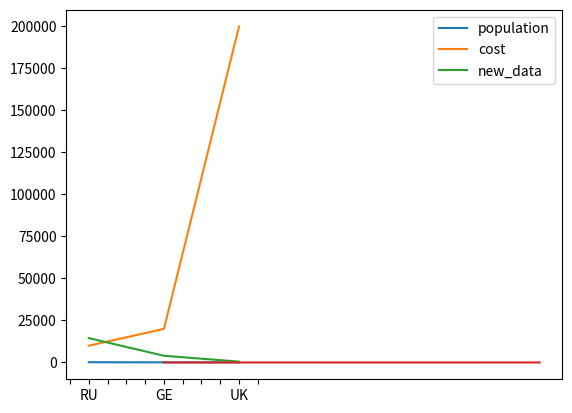
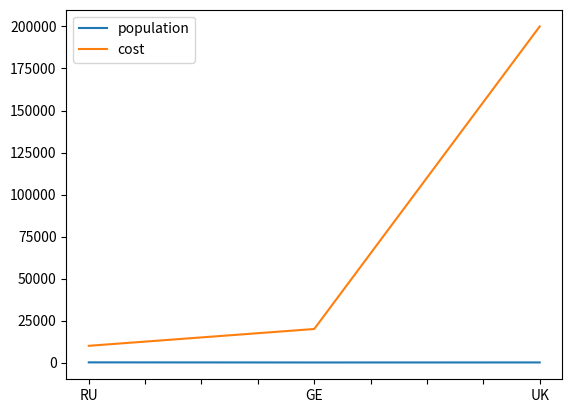
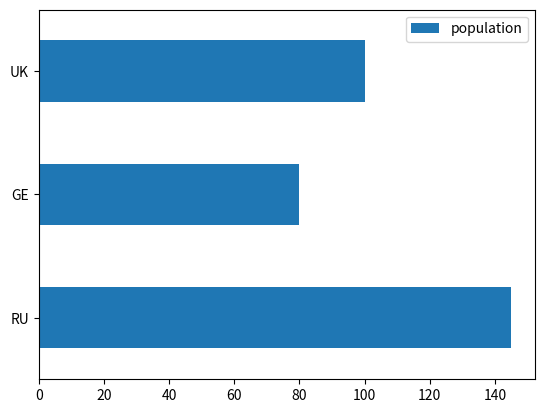

Write Python code to recreate these figures, in order.
"""Лабораторная работа № 9. Обработка данных в Pandas, визуализация данных. """

import pandas as pd
import numpy as np
import matplotlib.pyplot as plt

"""Цель лабораторной работы - изучить основы работы с библиотеками Pandas для работы с данными. """

"""Задачи лабораторной работы:
1.Освоить принципы создания объекта Series библиотеки Pandas и основные его методы.
2.Освоить принципы создания объекта DataFrame библиотеки Pandas и основные его методы.
Научиться визуализировать данные с помощью встроенных функций библиотеки Pandas."""

"""Ход работы:"""

"""Библиотека Pandas служит для работы с данными на языке Python и осуществлять манипуляции над ними.
Основными структурными данными этой библиотеки являются Series (последовательности) и DataFrame (Табличные данные).
Без представления об этих структурных данных (классах) невозможно эффективно работать с данной библиотекой.
1.Структура Series - это объект, представляющий собой одномерный массив (как Python список, например).
Основным отличием является наличие ассоциированных меток, т.н. индексов, вдоль каждого элемента из списка.
Такая особенность превращает его в ассоциативный массив или словарь в Python."""

"""1.1. Для работы с библиотекой Pandas необходимо ее импортировать в код. """

"""1.2. Создание последовательности Series производиться методом Series() класса pandas.
Создадим последовательность чисел 1, 2, 3, 4, 8, 10 и выведем ее на экран. """

my_series = pd.Series([1,2,3,4,8,10])
print(my_series.values)


"""1.3. Доступ к элементам этой последовательности можно получить через индексы этой последовательности.
Название индексов хранятся в атрибутах класса этой последовательности.  Значение элементов называют value, а название нумерации элемента index.
Выведем значение индексов созданной последовательности с помощью кода: """

print(list(my_series.index))

"""1.4. Вызовем значение элемента 4 используя индекс. """

print(my_series[4])

"""1.5. Важной опцией задавать любые названия индексам, что невозможно делать в типе данных список. Переназовем индексы созданной последовательности чисел """

my_series2 = pd.Series([5, 6, 7, 8, 9, 10], index=['a', 'b', 'c', 'd', 'e', 'f'])

print(list(my_series2.index))
print(my_series2['f'])

"""1.7. При работе с данными, часто возникает необходимость выводить или получать доступ к нескольким элементам данным. """

print(my_series2[['a', 'b', 'f']])

"""Также можно изменять данные массива:"""

my_series2[['a', 'b', 'f']] = 0
print(my_series2[['a', 'b', 'f']])

"""Вывод данных может осуществляться не только по значениям индекса,
но и по логическим выражениям, например, чтобы вывести значения последовательности больше определенного значения"""

print(my_series2[my_series2 > 0])

"""Проверка наличия индекса или элемента в последовательности можно проверить с помощью оператора in следующим образом """

print('d' in my_series2)

"""1.8. Дополнительным отличием последовательности Pandas от списка и словаря Python - это возможность присваивать имена
столбцам индексов и значений. Их значения хранится в атрибуте name. Вызовем текущие название столбцов индексов и значений и затем переназначим им имена"""

print(my_series2.name)
print(my_series2.index.name)
my_series2.name = 'My index'
my_series2.index.name = 'My values'
print(my_series2)

"""1.9. Индексация Python списков ведется с нулевого значения. Это можно изменить в последовательностях Pandas.
Единственное нужно помнить, что количество имен для переназначения должно совпадать с количеством элементов (индексов)."""

my_series2.index = [1,2,3,4,5,6]
print(my_series2)

"""2.Структура данных DataFrame лучше всего отображает табличные данные. Любая таблица имеет строки и столбцами.
В роли столбцов выступают последовательности типа данных Series.

2.1. Создать тип данных DataFramaes можно из объекта словарь с помощью метода класса DataFrmae().
Создать таблицу стран с самыми популярными марками автомобилей их стоимостью и популяцией людей."""

df = pd.DataFrame({'country':['Russia', 'Germany,', 'England'], 'population':[145, 80, 100], 'car': ['Lada', 'BMW', 'AM'], 'cost': [10000, 20000, 200000]})

"""Выведем построенную таблицу данных и убедимся, что столбец имеет тип последовательность. """

print(df)
print(df['car'])

"""2.2. Объект DataFrame имеет 2 индекса: по строкам и по столбцам. Если индекс по строкам явно не задан
(например, колонка по которой нужно их строить), то pandas задаёт целочисленный индекс RangeIndex от 0 до N-1, где N это количество строк в таблице."""

print(df.index)

"""2.3. Название индексов можно изменить в любой момент точно также как в случае с типом данных Series: """

df.index = ['RU', 'GE', 'UK']
print(df.index)

"""2.4. Доступ к строкам по индексу возможен несколькими способами:

●loc - используется для доступа по строковой метке
●iloc - используется для доступа по числовому значению (начиная от 0)"""

print(df.loc['RU'])
print(df.iloc[1])

"""Также можно делать выборку по индексам b фильтровать с помощью логических выражений: """

print(df.loc[['GE', 'RU'], 'population'])
print(df[df.population > 10][['country']])

"""2.5. В структуру данных DataFrame можно добавить дополнительный столбец с помощью присваивания какого-либо значения к этой таблице с новым ключом. """


df['new_data'] = df['population'] / df['cost'] * 1000000
print(df['new_data'])

"""2.6. Также этот столбец можно удалить с помощью метода drop()"""

print(df.drop(['new_data'], axis='columns'))

"""3.Представление данных в табличном виде удобно для хранения и манипуляции, но представление этих данных нагляднее
с помощью визуальных инструментов, например графиков. Для этих целей в библиотеке встроены инструменты представления данных с помощью одномерного графика."""

"""3.1. Построим одномерный график наших данных:"""

df.plot()
my_series2.plot()

"""3.2. Можно задать конкретно что хотим строить по оси y и x для этого в функции plot() задаем аргументы x и y в виде листа названий столбцов."""

df.plot(y=['population','cost'])
plt.show()

"""3.3. Часто пользователю не требуется строить просто линейный график, а например, гистограмму или круговую диаграмму.
Это можно осуществить если поменять значение аргумента kind метода plot на значения

●bar для вертикальной гистограммы;
●barh для горизонтальной гистограммы;
●box для графиков с боксами;
●hexbin для шестнадцатеричных графиков;
●hist для гистограмм;
●line для линейных графиков;
●pie для круговых графиков;
●scatter для графиков рассеяния."""

"""Построить любой тип графика из перечисленных выше. """

df.plot(y='population', kind='barh')
plt.show()

"""Самостоятельная работа"""

"""1. Создать таблицу"""

table = pd.DataFrame({'Brand':['Acura', 'Alfa Romeo', 'Audi', 'BMW', 'Buick', 'Cadillac', 'Chevrolet', 'Chrysler', 'Dodge'],
                      'Month':[12941, 1707, 16173, 22523, 16599, 11131, 151656, 10761, 24290],
                      'LY':[11098, 1304, 16130, 24767, 15317, 12093, 153107, 8940, 31517],
                      'Change':[16.61, 30.90, 0.27, -18.00, 8.37, -7.96, -0.95, 20.37, -22.93],
                      'YTD':[95653, 12493, 124106, 181547, 118561, 86586, 1209044, 75671, 204347],
                      'YTD Last Year':[112813, 13347, 158471, 232426, 157852, 115697, 1444539, 93966, 332245],
                      'YTD Change':[-15.21, -6.40, -21.69, -21.89, -24.89, -25.16, -16.30, -19.47, -38.50],
                      'Month Share': [0.81, 0.11, 1.01, 0.40, 1.03, 0.69, 0.44, 0.67, 0.51],
                      'YTD Share':[0.55, 0.07, 0.72, 1.05, 0.69, 0.50, 7.01, 0.44, 1.19]})
#print(table)

"""2. Записать в таблицу новую переменную new_table с отсортированными данными по увеличению Month share """

new_table = np.array(table['Month Share'])
new_table.sort()
table['new_table'] = new_table
#print(table)

"""3. Переменную new_table отсортировать по алфавиту бренда машины"""

#table['new_table'].sort_values(by='Brand')
#print(table)

"""Бренд машины в таблице уже отсортирован по алфавиту, после сортировки ничего не изменилось"""

"""4. Вычислить максимальные, минимальные и средние значения каждого показателя"""

table = table.reindex(range(12))
table['Brand'][9] = 'Average'
table['Brand'][10] = 'Minimum'
table['Brand'][11] = 'Maximum'


for i in range(1, len(list(table.columns))):
    table[list(table.columns)[i]][9] = table[list(table.columns)[i]].mean()
    table[list(table.columns)[i]][10] = table[list(table.columns)[i]].min()
    table[list(table.columns)[i]][11] = table[list(table.columns)[i]].max()

new_index = list(table['Brand'])
print(new_index)

"""5. Сделать таблицу с индексами брэнда машины. Заменить цифры названиями брендов. Это можно сделать командой reindex"""

table.index = list(table['Brand'])
table = table.drop(columns='Brand')
print(table)






